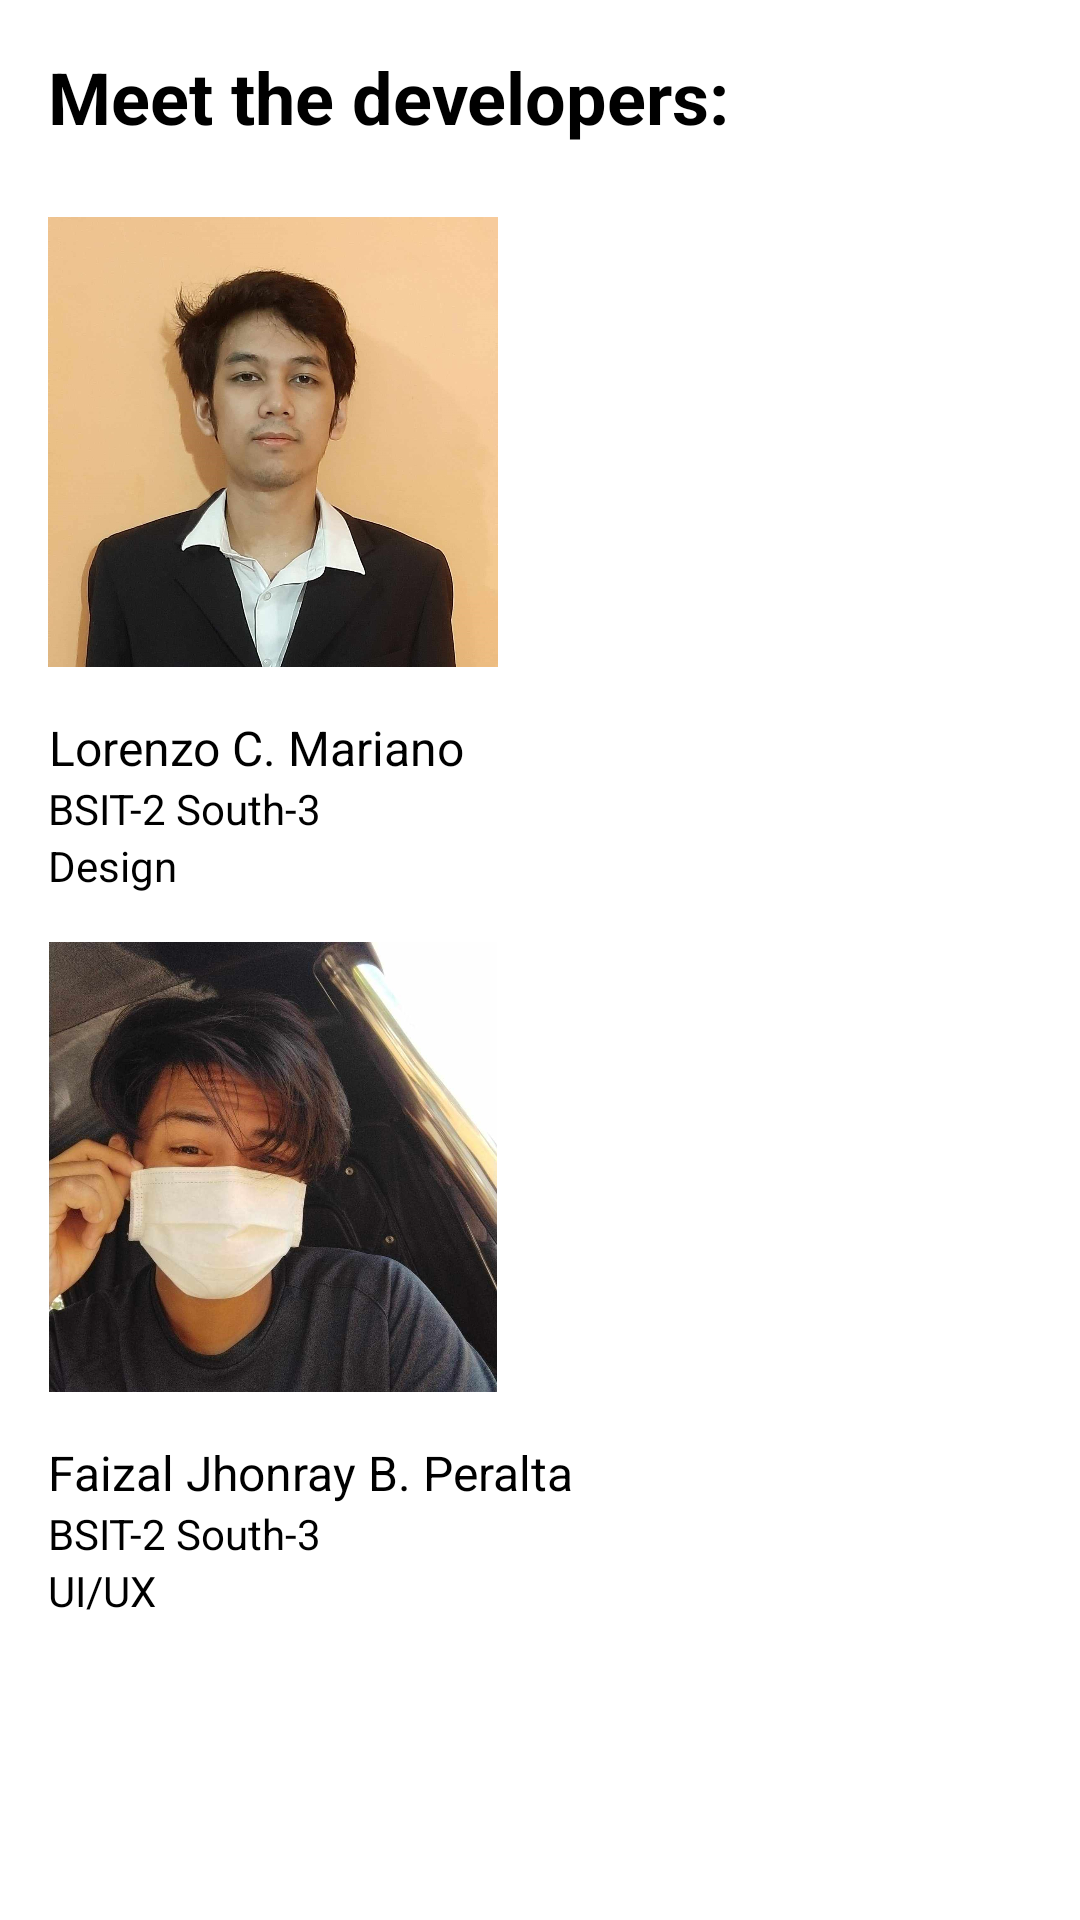

The Android layout XML behind this screen, and the referenced resources:
<!-- AndroidManifest.xml: application theme Theme.AraulloBooks -->
<!-- res/layout/fragment_developers.xml -->
<?xml version="1.0" encoding="utf-8"?>
<androidx.constraintlayout.widget.ConstraintLayout xmlns:android="http://schemas.android.com/apk/res/android"
    xmlns:app="http://schemas.android.com/apk/res-auto"
    xmlns:tools="http://schemas.android.com/tools"
    android:layout_width="match_parent"
    android:layout_height="match_parent"
    tools:layout_editor_absoluteX="-16dp"
    tools:layout_editor_absoluteY="0dp">

    <LinearLayout
        android:layout_width="match_parent"
        android:layout_height="match_parent"
        android:orientation="vertical"
        android:padding="16dp"
        app:layout_constraintBottom_toBottomOf="parent"
        app:layout_constraintEnd_toEndOf="parent"
        app:layout_constraintStart_toStartOf="parent"
        app:layout_constraintTop_toTopOf="parent">

        <TextView
            android:id="@+id/textView59"
            android:layout_width="match_parent"
            android:layout_height="wrap_content"
            android:layout_marginBottom="24sp"
            android:text="Meet the developers:"
            android:textColor="@color/black"
            android:textSize="24sp"
            android:textStyle="bold" />

        <ImageView
            android:id="@+id/imageView24"
            android:layout_width="150sp"
            android:layout_height="150sp"
            android:layout_marginBottom="16sp"
            android:src="@drawable/lorenzo"
            android:textAlignment="center" />

        <TextView
            android:id="@+id/textView60"
            android:layout_width="wrap_content"
            android:layout_height="wrap_content"
            android:text="Lorenzo C. Mariano"
            android:textAlignment="center"
            android:textColor="@color/black"
            android:textSize="16sp" />

        <TextView
            android:id="@+id/textView61"
            android:layout_width="wrap_content"
            android:layout_height="wrap_content"
            android:text="BSIT-2 South-3"
            android:textAlignment="center"
            android:textColor="@color/black"
            android:textSize="14sp" />

        <TextView
            android:id="@+id/textView62"
            android:layout_width="wrap_content"
            android:layout_height="wrap_content"
            android:layout_marginBottom="16sp"
            android:text="Design"
            android:textAlignment="center"
            android:textColor="@color/black"
            android:textSize="14sp" />

        <ImageView
            android:id="@+id/imageView25"
            android:layout_width="150sp"
            android:layout_height="150sp"
            android:layout_marginBottom="16sp"
            android:src="@drawable/faizal"
            android:textAlignment="center" />

        <TextView
            android:id="@+id/textView63"
            android:layout_width="wrap_content"
            android:layout_height="wrap_content"
            android:text="Faizal Jhonray B. Peralta"
            android:textAlignment="center"
            android:textColor="@color/black"
            android:textSize="16sp" />

        <TextView
            android:id="@+id/textView64"
            android:layout_width="wrap_content"
            android:layout_height="wrap_content"
            android:text="BSIT-2 South-3"
            android:textAlignment="center"
            android:textColor="@color/black"
            android:textSize="14sp" />

        <TextView
            android:id="@+id/textView65"
            android:layout_width="wrap_content"
            android:layout_height="wrap_content"
            android:text="UI/UX"
            android:textAlignment="center"
            android:textColor="@color/black"
            android:textSize="14sp" />

    </LinearLayout>

</androidx.constraintlayout.widget.ConstraintLayout>
<!-- resources referenced by this layout -->
<resources>
  <color name="black">#FF000000</color>
  <!-- drawable faizal: jpg bitmap (drawable, 96368 bytes) -->
  <!-- drawable lorenzo: jpg bitmap (drawable, 116053 bytes) -->
  <style name="Theme.AraulloBooks" parent="Theme.MaterialComponents.DayNight.DarkActionBar">
          
          <item name="colorPrimary">@color/purple_500</item>
          <item name="colorPrimaryVariant">@color/dark_blue</item>
          <item name="colorOnPrimary">@color/white</item>
  
          
          <item name="colorSecondary">@color/teal_200</item>
          <item name="colorSecondaryVariant">@color/teal_700</item>
          <item name="colorOnSecondary">@color/black</item>
          
          <item name="android:statusBarColor">?attr/colorPrimaryVariant</item>
          
      </style>
  <color name="purple_500">#FF6200EE</color>
  <color name="dark_blue">#1b3360</color>
  <color name="white">#FFFFFFFF</color>
  <color name="teal_200">#FF03DAC5</color>
  <color name="teal_700">#FF018786</color>
</resources>
